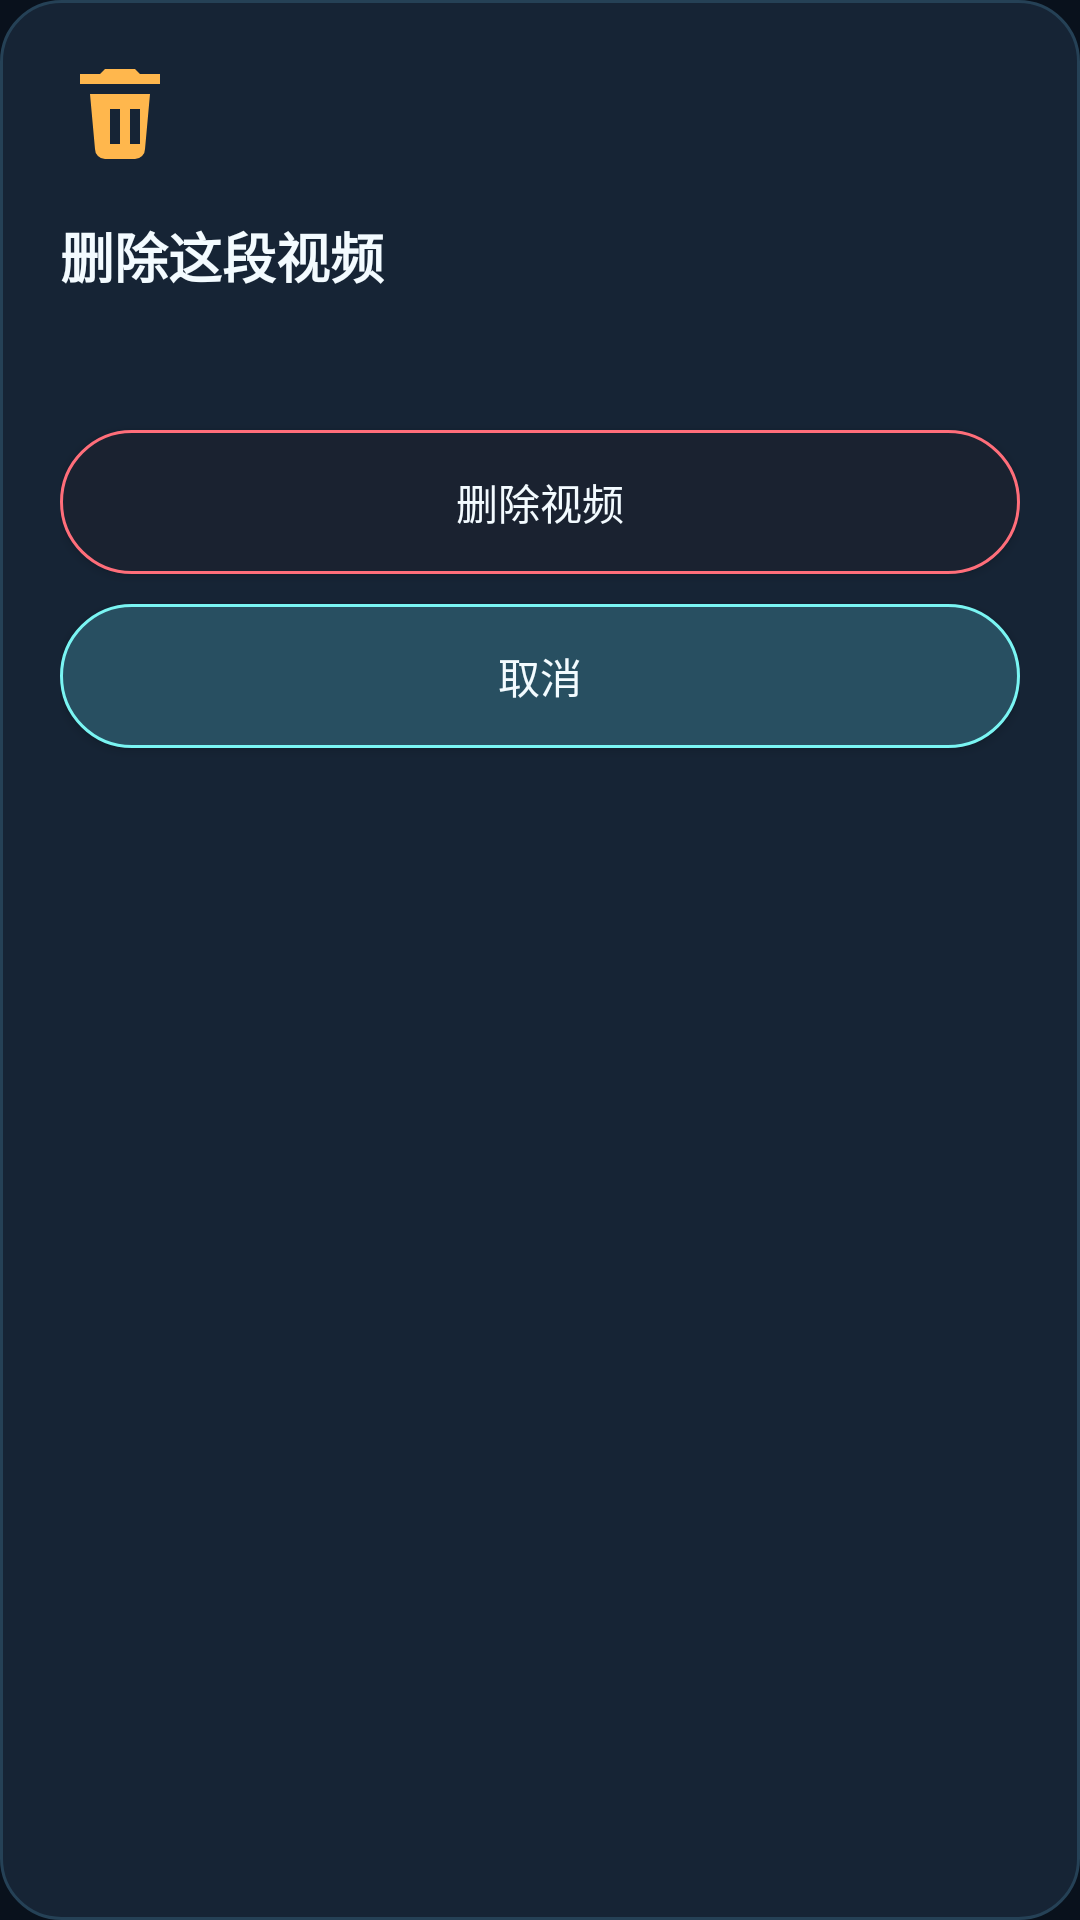

The Android layout XML behind this screen, and the referenced resources:
<!-- AndroidManifest.xml: application theme Theme.Liquiddetect -->
<!-- res/layout/sheet_camera_recorded_video_delete.xml -->
<?xml version="1.0" encoding="utf-8"?>
<LinearLayout xmlns:android="http://schemas.android.com/apk/res/android"
    android:layout_width="match_parent"
    android:layout_height="wrap_content"
    android:background="@drawable/bg_shell_card"
    android:orientation="vertical"
    android:paddingStart="20dp"
    android:paddingTop="18dp"
    android:paddingEnd="20dp"
    android:paddingBottom="20dp">

    <ImageView
        android:layout_width="40dp"
        android:layout_height="40dp"
        android:src="@drawable/ic_delete_24"
        android:tint="@color/shell_warning" />

    <TextView
        android:layout_width="match_parent"
        android:layout_height="wrap_content"
        android:layout_marginTop="14dp"
        android:text="@string/camera_recorded_video_delete_title"
        android:textColor="@color/shell_text_primary"
        android:textSize="18sp"
        android:textStyle="bold" />

    <TextView
        android:id="@+id/textDeleteMessage"
        android:layout_width="match_parent"
        android:layout_height="wrap_content"
        android:layout_marginTop="8dp"
        android:textColor="@color/shell_text_secondary"
        android:textSize="14sp" />

    <Button
        android:id="@+id/buttonDeleteRecordedVideo"
        android:layout_width="match_parent"
        android:layout_height="48dp"
        android:layout_marginTop="18dp"
        android:background="@drawable/bg_video_assistant_button_warning"
        android:text="@string/camera_recorded_video_delete_confirm"
        android:textAllCaps="false"
        android:textColor="@color/shell_text_primary" />

    <Button
        android:id="@+id/buttonCancelDeleteRecordedVideo"
        android:layout_width="match_parent"
        android:layout_height="48dp"
        android:layout_marginTop="10dp"
        android:background="@drawable/bg_shell_button_secondary"
        android:text="@string/camera_recorded_video_delete_cancel"
        android:textAllCaps="false"
        android:textColor="@color/shell_text_primary" />
</LinearLayout>
<!-- resources referenced by this layout -->
<resources>
  <color name="shell_text_primary">#F3FBFF</color>
  <color name="shell_text_secondary">#8DA4B8</color>
  <color name="shell_warning">#FFB74D</color>
  <!-- drawable bg_shell_button_secondary (drawable) -->
  <?xml version="1.0" encoding="utf-8"?>
  <shape xmlns:android="http://schemas.android.com/apk/res/android">
      <corners android:radius="28dp" />
      <solid android:color="@color/shell_accent_soft" />
      <stroke
          android:width="1dp"
          android:color="@color/shell_accent" />
  </shape>
  <!-- drawable bg_shell_card (drawable) -->
  <?xml version="1.0" encoding="utf-8"?>
  <shape xmlns:android="http://schemas.android.com/apk/res/android">
      <corners android:radius="20dp" />
      <solid android:color="@color/shell_card" />
      <stroke
          android:width="1dp"
          android:color="@color/shell_card_border" />
  </shape>
  <!-- drawable bg_video_assistant_button_warning (drawable) -->
  <?xml version="1.0" encoding="utf-8"?>
  <selector xmlns:android="http://schemas.android.com/apk/res/android">
      <item android:state_enabled="false">
          <shape>
              <corners android:radius="28dp" />
              <solid android:color="#151F2B" />
              <stroke
                  android:width="1dp"
                  android:color="#3B4450" />
          </shape>
      </item>
      <item>
          <shape>
              <corners android:radius="28dp" />
              <solid android:color="#1A2230" />
              <stroke
                  android:width="1dp"
                  android:color="@color/shell_error" />
          </shape>
      </item>
  </selector>
  <!-- drawable ic_delete_24 (drawable) -->
  <vector xmlns:android="http://schemas.android.com/apk/res/android"
      android:width="24dp"
      android:height="24dp"
      android:viewportWidth="24"
      android:viewportHeight="24">
      <path
          android:fillColor="@color/shell_text_primary"
          android:pathData="M9,3h6l1,1h4v2H4V4h4l1,-1zM6,8h12l-1,11a2,2 0,0 1,-2 2H9a2,2 0,0 1,-2 -2L6,8zM10,11v7h2v-7h-2zM14,11v7h2v-7h-2z" />
  </vector>
  <string name="camera_recorded_video_delete_cancel">取消</string>
  <string name="camera_recorded_video_delete_confirm">删除视频</string>
  <string name="camera_recorded_video_delete_title">删除这段视频</string>
  <style name="Theme.Liquiddetect" parent="Theme.MaterialComponents.DayNight.DarkActionBar">
          
          <item name="colorPrimary">@color/shell_bg_secondary</item>
          <item name="colorPrimaryVariant">@color/shell_bg</item>
          <item name="colorOnPrimary">@color/shell_text_primary</item>
          
          <item name="colorSecondary">@color/shell_accent</item>
          <item name="colorSecondaryVariant">@color/shell_accent_soft</item>
          <item name="colorOnSecondary">@color/shell_bg</item>
          <item name="colorSurface">@color/shell_card</item>
          <item name="colorOnSurface">@color/shell_text_primary</item>
          <item name="android:windowBackground">@color/shell_bg</item>
          
          <item name="android:statusBarColor">?attr/colorPrimaryVariant</item>
          
      </style>
  <color name="shell_accent_soft">#284F61</color>
  <color name="shell_accent">#7AF5F3</color>
  <color name="shell_card">#162435</color>
  <color name="shell_card_border">#254156</color>
  <color name="shell_error">#FF6E7A</color>
  <color name="shell_bg_secondary">#0F1C2B</color>
  <color name="shell_bg">#09111C</color>
</resources>
